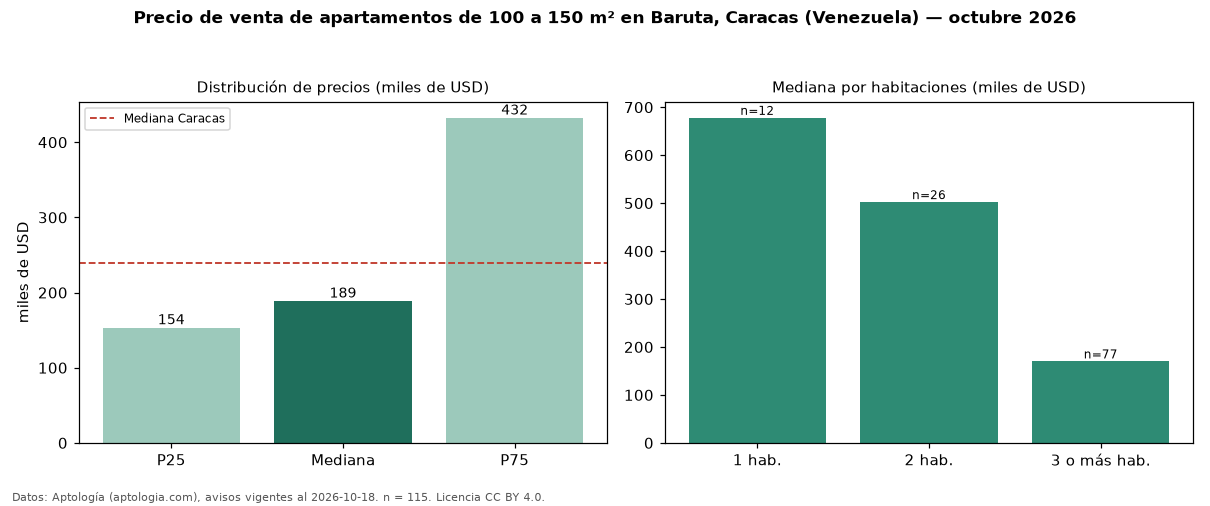

Source data for this figure (header and first rows):
seccion, metrica, valor, moneda, n
filtro, area4, de 100 a 150 m², , 115
precio, p25, 153500, USD, 115
precio, mediana, 189000, USD, 115
precio, p75, 432500, USD, 115
precio, minimo, 100000, USD, 115
precio, maximo, 749000, USD, 115
m2, mediana_precio_m2, 1550, USD, 115
m2, area_mediana_m2, 122.0, m2, 115
banos, mediana_banos, 3.0, , 
parqueadero, pct_con_parqueadero, 100.0, %, 115
habitaciones, 1, 677860, USD, 12
habitaciones, 2, 502162, USD, 26
habitaciones, 3+, 170000, USD, 77
ciudad, mediana_ciudad_referencia, 240000, USD, 
ciudad, mediana_m2_ciudad, 1400, USD, 
fuente, fecha_datos, 2026-10-18, , 
fuente, atribucion, https://www.aptologia.com/ve/venta/carac…, , 
fuente, licencia, CC BY 4.0, , 
